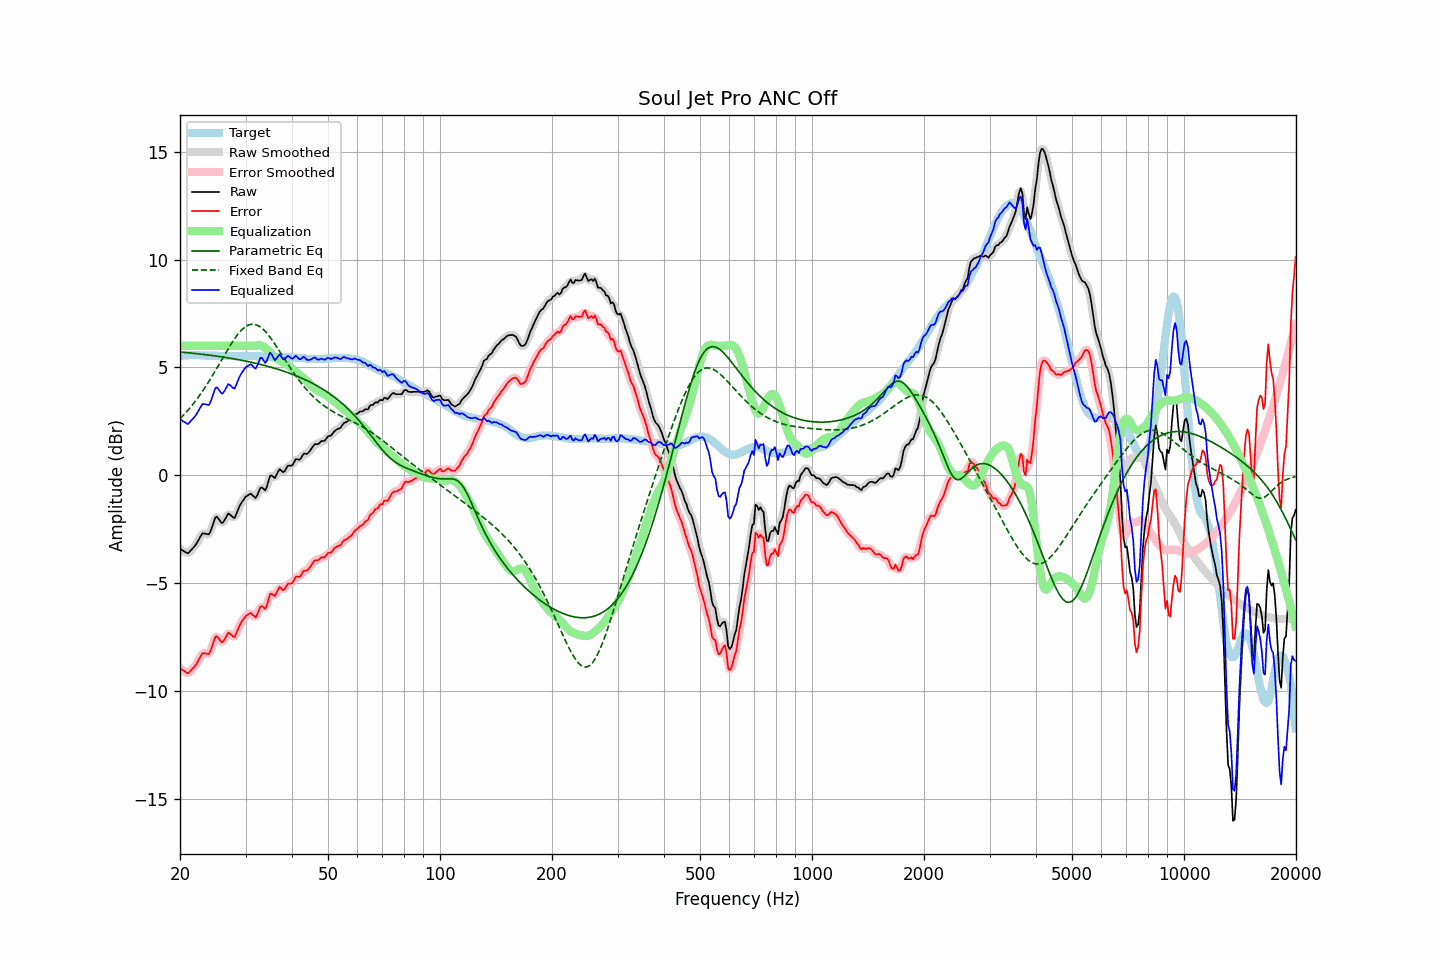

The data file committed next to this chart (first rows):
frequency, raw, error, smoothed, error_smoothed, equalization, parametric_eq, fixed_band_eq, equalized_raw, equalized_smoothed, target
20.00, -3.41, -8.94, -3.39, -8.93, 6.00, 5.72, 2.62, 2.59, 2.61, 5.53
20.20, -3.45, -8.99, -3.46, -9.01, 6.00, 5.71, 2.70, 2.55, 2.54, 5.54
20.40, -3.50, -9.05, -3.52, -9.07, 6.00, 5.70, 2.77, 2.50, 2.48, 5.55
20.61, -3.54, -9.09, -3.56, -9.11, 6.00, 5.70, 2.86, 2.46, 2.44, 5.55
20.81, -3.59, -9.15, -3.59, -9.15, 6.00, 5.69, 2.94, 2.41, 2.41, 5.56
21.02, -3.62, -9.18, -3.59, -9.15, 6.00, 5.68, 3.02, 2.38, 2.41, 5.56
21.23, -3.54, -9.11, -3.55, -9.12, 6.00, 5.67, 3.11, 2.46, 2.45, 5.57
21.44, -3.46, -9.03, -3.47, -9.04, 6.00, 5.67, 3.20, 2.54, 2.53, 5.57
21.66, -3.38, -8.95, -3.38, -8.96, 6.00, 5.66, 3.29, 2.62, 2.62, 5.57
21.87, -3.30, -8.87, -3.30, -8.87, 6.00, 5.65, 3.39, 2.70, 2.70, 5.57
22.09, -3.20, -8.78, -3.19, -8.77, 6.00, 5.64, 3.48, 2.80, 2.81, 5.58
22.31, -3.07, -8.65, -3.07, -8.65, 6.00, 5.63, 3.58, 2.93, 2.93, 5.58
22.54, -2.94, -8.51, -2.93, -8.50, 6.00, 5.63, 3.69, 3.06, 3.07, 5.57
22.76, -2.81, -8.37, -2.81, -8.37, 6.00, 5.62, 3.79, 3.19, 3.19, 5.56
22.99, -2.69, -8.25, -2.73, -8.28, 6.00, 5.61, 3.90, 3.31, 3.27, 5.56
23.22, -2.70, -8.26, -2.69, -8.25, 6.00, 5.60, 4.01, 3.30, 3.31, 5.56
23.45, -2.71, -8.26, -2.72, -8.27, 6.00, 5.59, 4.12, 3.29, 3.28, 5.55
23.69, -2.73, -8.28, -2.74, -8.29, 6.00, 5.58, 4.24, 3.27, 3.26, 5.55
23.92, -2.74, -8.29, -2.70, -8.25, 6.00, 5.57, 4.36, 3.26, 3.30, 5.55
24.16, -2.60, -8.14, -2.59, -8.13, 6.00, 5.56, 4.48, 3.40, 3.41, 5.54
24.40, -2.39, -7.93, -2.39, -7.93, 6.00, 5.55, 4.60, 3.61, 3.61, 5.54
24.65, -2.17, -7.72, -2.16, -7.70, 6.00, 5.54, 4.72, 3.83, 3.84, 5.54
24.89, -1.95, -7.49, -2.00, -7.54, 6.00, 5.53, 4.85, 4.05, 4.00, 5.54
25.14, -1.92, -7.47, -1.95, -7.49, 6.00, 5.52, 4.97, 4.08, 4.05, 5.54
25.39, -2.02, -7.56, -2.01, -7.55, 6.00, 5.51, 5.10, 3.98, 3.99, 5.53
25.65, -2.12, -7.65, -2.12, -7.66, 6.00, 5.50, 5.23, 3.88, 3.88, 5.53
25.91, -2.22, -7.75, -2.18, -7.71, 6.00, 5.49, 5.36, 3.78, 3.82, 5.53
26.16, -2.17, -7.70, -2.16, -7.69, 6.00, 5.48, 5.49, 3.83, 3.84, 5.53
26.43, -2.04, -7.57, -2.04, -7.57, 6.00, 5.47, 5.61, 3.96, 3.96, 5.53
26.69, -1.91, -7.44, -1.91, -7.43, 6.00, 5.45, 5.74, 4.09, 4.09, 5.53
26.96, -1.77, -7.30, -1.82, -7.35, 6.00, 5.44, 5.87, 4.23, 4.18, 5.53
27.23, -1.81, -7.34, -1.82, -7.34, 6.00, 5.43, 5.99, 4.19, 4.18, 5.53
27.50, -1.88, -7.41, -1.88, -7.41, 6.00, 5.42, 6.11, 4.12, 4.12, 5.53
27.77, -1.95, -7.48, -1.95, -7.47, 6.00, 5.41, 6.22, 4.05, 4.05, 5.52
28.05, -1.98, -7.50, -1.92, -7.45, 6.00, 5.39, 6.33, 4.02, 4.08, 5.52
28.33, -1.80, -7.32, -1.81, -7.34, 6.00, 5.38, 6.44, 4.20, 4.19, 5.52
28.62, -1.62, -7.15, -1.64, -7.16, 6.00, 5.37, 6.54, 4.38, 4.36, 5.52
28.90, -1.44, -6.97, -1.45, -6.98, 6.00, 5.35, 6.62, 4.56, 4.55, 5.53
29.19, -1.30, -6.83, -1.31, -6.84, 6.00, 5.34, 6.71, 4.70, 4.69, 5.53
29.48, -1.19, -6.72, -1.18, -6.71, 6.00, 5.32, 6.78, 4.81, 4.82, 5.53
29.78, -1.08, -6.62, -1.08, -6.61, 6.00, 5.31, 6.85, 4.92, 4.92, 5.54
30.08, -0.98, -6.52, -1.00, -6.53, 6.00, 5.29, 6.90, 5.02, 5.00, 5.54
30.38, -0.94, -6.48, -0.92, -6.46, 6.00, 5.28, 6.95, 5.06, 5.08, 5.54
30.68, -0.89, -6.43, -0.88, -6.42, 6.00, 5.26, 6.97, 5.11, 5.12, 5.53
30.99, -0.85, -6.38, -0.88, -6.42, 6.00, 5.25, 7.00, 5.15, 5.12, 5.53
31.30, -0.92, -6.45, -0.93, -6.47, 6.00, 5.23, 7.00, 5.08, 5.07, 5.53
31.61, -0.99, -6.52, -0.99, -6.52, 6.00, 5.21, 7.00, 5.01, 5.01, 5.53
31.93, -1.06, -6.59, -1.01, -6.53, 6.00, 5.20, 6.99, 4.94, 4.99, 5.53
32.24, -0.94, -6.46, -0.92, -6.44, 6.02, 5.18, 6.96, 5.08, 5.10, 5.52
32.57, -0.76, -6.28, -0.77, -6.28, 6.03, 5.16, 6.92, 5.27, 5.27, 5.52
32.89, -0.58, -6.09, -0.63, -6.14, 6.03, 5.14, 6.88, 5.45, 5.40, 5.51
33.22, -0.56, -6.06, -0.60, -6.11, 6.00, 5.12, 6.82, 5.44, 5.40, 5.50
33.55, -0.63, -6.13, -0.63, -6.13, 5.96, 5.10, 6.75, 5.33, 5.33, 5.50
33.89, -0.70, -6.19, -0.63, -6.12, 5.91, 5.08, 6.67, 5.21, 5.28, 5.49
34.23, -0.54, -6.03, -0.50, -5.99, 5.86, 5.06, 6.59, 5.31, 5.36, 5.49
34.57, -0.28, -5.77, -0.29, -5.77, 5.79, 5.04, 6.50, 5.51, 5.50, 5.48
34.92, -0.02, -5.51, -0.10, -5.58, 5.71, 5.02, 6.40, 5.69, 5.61, 5.48
35.27, -0.01, -5.49, -0.04, -5.52, 5.62, 5.00, 6.30, 5.61, 5.58, 5.48
35.62, -0.07, -5.55, -0.06, -5.53, 5.53, 4.98, 6.20, 5.46, 5.48, 5.48
35.97, -0.13, -5.61, -0.06, -5.54, 5.46, 4.96, 6.09, 5.33, 5.40, 5.48
... 635 more rows
